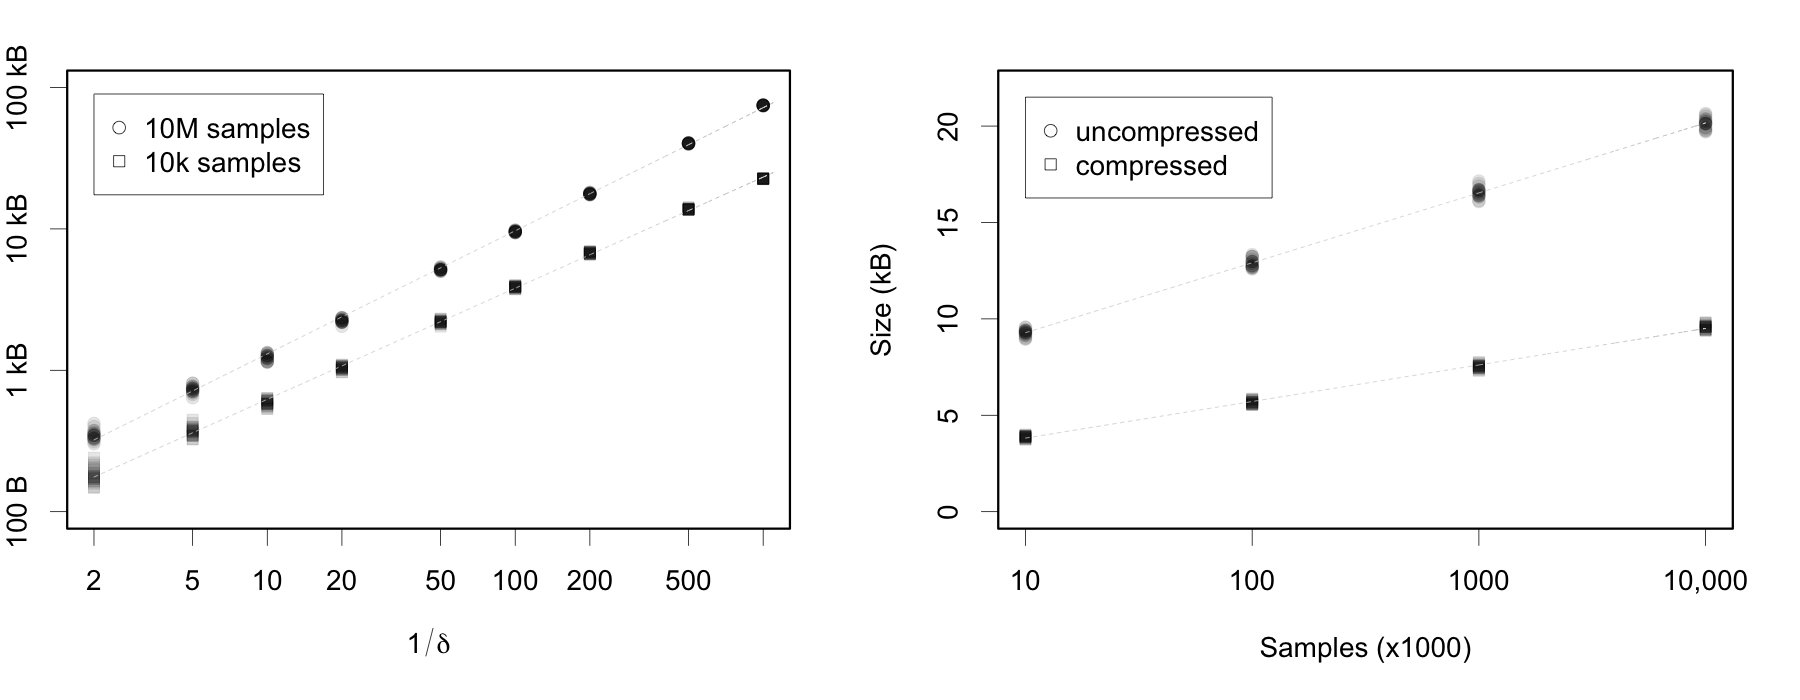

Values plotted in this chart, from the file beside it:
k	samples	compression	size1	size2
0	10	2	177	376
0	10	5	345	760
0	10	10	621	1396
0	10	20	1030	2392
0	10	50	2206	5272
0	10	100	3896	9328
0	10	200	6951	16660
0	10	500	13826	33160
0	10	1000	22551	54100
0	100	2	205	424
0	100	5	442	952
0	100	10	771	1660
0	100	20	1368	3016
0	100	50	3106	6964
0	100	100	5556	12676
0	100	200	10258	23896
0	100	500	21570	51712
0	100	1000	38351	92020
0	1000	2	270	520
0	1000	5	589	1216
0	1000	10	901	1876
0	1000	20	1833	3928
0	1000	50	4065	8860
0	1000	100	7721	17020
0	1000	200	13660	30244
0	1000	500	31152	70000
0	1000	1000	56673	129040
0	10000	2	348	676
0	10000	5	809	1588
0	10000	10	1332	2704
0	10000	20	2351	4792
0	10000	50	5133	10600
0	10000	100	9615	20236
0	10000	200	17669	38044
0	10000	500	39664	86752
0	10000	1000	74594	164200
1	10	2	164	340
1	10	5	345	760
1	10	10	610	1372
1	10	20	1048	2416
1	10	50	2175	5188
1	10	100	3866	9256
1	10	200	6791	16276
1	10	500	13731	32932
1	10	1000	22511	54004
1	100	2	217	448
1	100	5	487	1048
1	100	10	795	1744
1	100	20	1380	3028
1	100	50	3163	7108
1	100	100	5713	12988
1	100	200	9985	23212
1	100	500	21754	52144
1	100	1000	38456	92272
1	1000	2	254	484
1	1000	5	606	1252
1	1000	10	962	1996
1	1000	20	1807	3892
1	1000	50	3984	8668
1	1000	100	7547	16612
... 660 more rows
